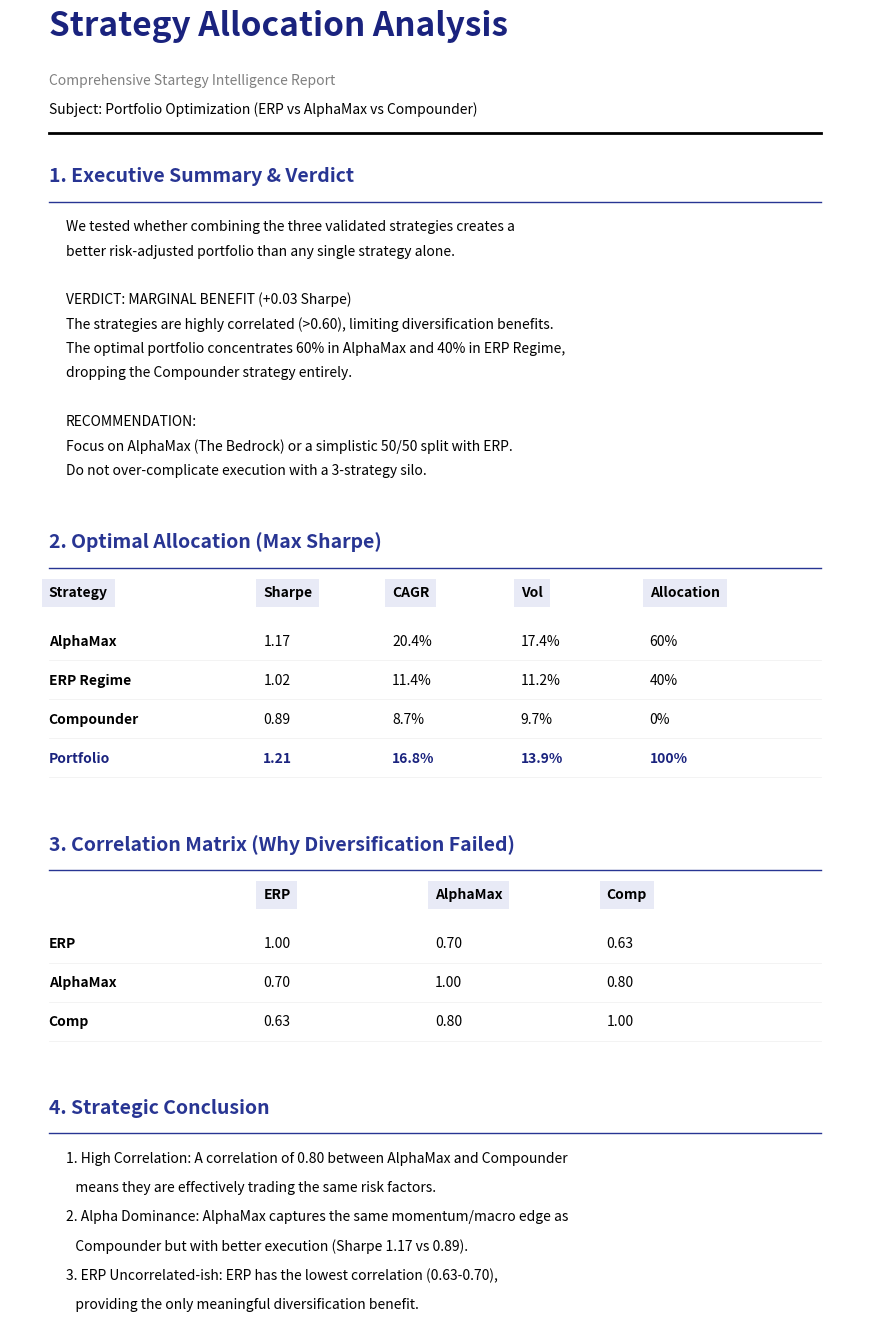

Python code for this plot:
"""
Generate Strategy Allocation Report (PDF)
=========================================

Generates a professional PDF report on the optimal portfolio allocation between
ERP Regime, AlphaMax, and Compounder strategies.

RUN: python generate_allocation_report.py
"""

import matplotlib.pyplot as plt
from matplotlib.backends.backend_pdf import PdfPages
import pandas as pd
import numpy as np
import datetime

# =============================================================================
# DATA
# =============================================================================

REPORT_FILENAME = "Strategy_Allocation_Report.pdf"
DATE_STR = datetime.datetime.now().strftime("%Y-%m-%d")

SUMMARY = {
    "title": "Strategy Allocation Analysis",
    "subject": "Portfolio Optimization (ERP vs AlphaMax vs Compounder)",
    "thesis": [
        "We tested whether combining the three validated strategies creates a",
        "better risk-adjusted portfolio than any single strategy alone.",
        "",
        "VERDICT: MARGINAL BENEFIT (+0.03 Sharpe)",
        "The strategies are highly correlated (>0.60), limiting diversification benefits.",
        "The optimal portfolio concentrates 60% in AlphaMax and 40% in ERP Regime,",
        "dropping the Compounder strategy entirely.",
        "",
        "RECOMMENDATION:",
        "Focus on AlphaMax (The Bedrock) or a simplistic 50/50 split with ERP.",
        "Do not over-complicate execution with a 3-strategy silo."
    ],
    "matrix": [
        ["Strategy", "Sharpe", "CAGR", "Vol", "Allocation"],
        ["AlphaMax", "1.17", "20.4%", "17.4%", "60%"],
        ["ERP Regime", "1.02", "11.4%", "11.2%", "40%"],
        ["Compounder", "0.89", "8.7%", "9.7%", "0%"],
        ["Portfolio", "1.21", "16.8%", "13.9%", "100%"]
    ],
    "correlations": [
        ["", "ERP", "AlphaMax", "Comp"],
        ["ERP", "1.00", "0.70", "0.63"],
        ["AlphaMax", "0.70", "1.00", "0.80"],
        ["Comp", "0.63", "0.80", "1.00"]
    ],
    "conclusion": [
        "1. High Correlation: A correlation of 0.80 between AlphaMax and Compounder",
        "   means they are effectively trading the same risk factors.",
        "2. Alpha Dominance: AlphaMax captures the same momentum/macro edge as",
        "   Compounder but with better execution (Sharpe 1.17 vs 0.89).",
        "3. ERP Uncorrelated-ish: ERP has the lowest correlation (0.63-0.70),",
        "   providing the only meaningful diversification benefit."
    ]
}

def draw_header(ax, title, subject):
    ax.text(0.05, 0.95, title, fontsize=24, fontweight='bold', color='#1a237e')
    ax.text(0.05, 0.90, "Comprehensive Startegy Intelligence Report", fontsize=10, color='gray')
    ax.text(0.05, 0.87, f"Subject: {subject}", fontsize=10, fontstyle='italic')
    ax.plot([0.05, 0.95], [0.85, 0.85], color='black', lw=2)
    ax.axis('off')

def draw_section_header(ax, text, y):
    ax.text(0.05, y, text, fontsize=14, fontweight='bold', color='#283593')
    ax.plot([0.05, 0.95], [y-0.02, y-0.02], color='#283593', lw=1)

def draw_table(ax, data, y_start, col_widths):
    x = 0.05
    for i, header in enumerate(data[0]):
        ax.text(x, y_start, header, fontsize=10, fontweight='bold', bbox=dict(facecolor='#e8eaf6', edgecolor='none', pad=5))
        x += col_widths[i]
    
    y = y_start - 0.05
    for row in data[1:]:
        x = 0.05
        for i, cell in enumerate(row):
            weight = 'bold' if i == 0 else 'normal'
            color = 'black'
            # Highlight Portfolio row
            if row[0] == "Portfolio": weight = 'bold'; color = '#1a237e'
            
            ax.text(x, y, cell, fontsize=10, fontweight=weight, color=color)
            x += col_widths[i]
        
        ax.plot([0.05, 0.95], [y-0.015, y-0.015], color='#eeeeee', lw=0.5)
        y -= 0.04
    return y

def create_report():
    print(f"Generating {REPORT_FILENAME}...")
    with PdfPages(REPORT_FILENAME) as pdf:
        fig = plt.figure(figsize=(8.5, 11))
        ax = fig.add_axes([0, 0, 1, 1])
        draw_header(ax, SUMMARY['title'], SUMMARY['subject'])
        
        # 1. Executive Summary
        y = 0.80
        draw_section_header(ax, "1. Executive Summary & Verdict", y)
        y -= 0.05
        for line in SUMMARY['thesis']:
            ax.text(0.07, y, line, fontsize=10)
            y -= 0.025
            
        # 2. Performance Matrix
        y -= 0.05
        draw_section_header(ax, "2. Optimal Allocation (Max Sharpe)", y)
        y = draw_table(ax, SUMMARY['matrix'], y-0.05, col_widths=[0.25, 0.15, 0.15, 0.15, 0.2])
        
        # 3. Correlation Matrix
        y -= 0.05
        draw_section_header(ax, "3. Correlation Matrix (Why Diversification Failed)", y)
        y = draw_table(ax, SUMMARY['correlations'], y-0.05, col_widths=[0.25, 0.2, 0.2, 0.2])
        
        # 4. Conclusion
        y -= 0.05
        draw_section_header(ax, "4. Strategic Conclusion", y)
        y -= 0.05
        for line in SUMMARY['conclusion']:
             ax.text(0.07, y, line, fontsize=10, wrap=True)
             y -= 0.03
             
        pdf.savefig(fig)
        plt.close()
    print("Done!")

if __name__ == "__main__":
    create_report()
